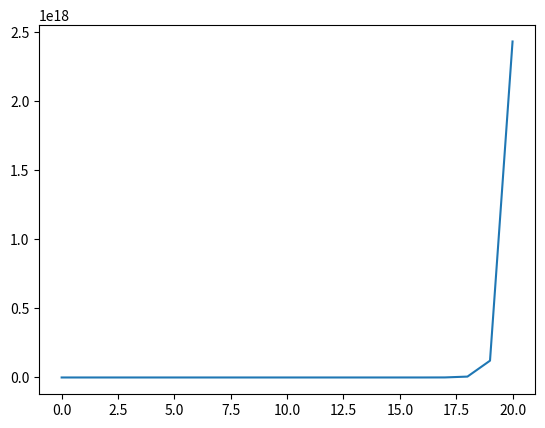

Here is the Python script that generated this plot: (Note: this script raises an exception after producing the figure.)
# Exercise 1a
def divisible_by_n(num_range, n):
    divis_list = []
    for num in num_range:
        if num % n == 0:
            divis_list.append(num)
    return divis_list
    

print(divisible_by_n(range(100), 4))

# Exercise 1b -- don't edit this cell
%timeit divisible_by_n(range(1_001), 3)
%timeit divisible_by_n(range(10_001), 3)

# If needed, you can call the type function on these objects to help answer the question


# Exercise 3a Code
def custom_factorial(n):
    out = 1
    for num in range(1,n+1):
        out = out * num
    return out 

custom_factorial(5)

# Exercise 3b Code
import math
math.factorial(10) == custom_factorial(10)

# Exercise 3c Code
import matplotlib.pyplot as plt
x_coordinates = range(0,21)
fact_values = [custom_factorial(x) for x in x_coordinates]
plt.plot(x_coordinates, fact_values)

# Exercise 3d Code
def find_smallest_int(start, f, c):
    while f(start) < c:
        start += 1
        
    return start, f(start)

find_smallest_int(10, lambda x: x** 2, 400)

# Exercise 3e Code
find_smallest_int(0, custom_factorial, 12345)

# Exercise 1b -- don't edit this cell
%timeit find_smallest_int(0, custom_factorial, 1_000)
%timeit find_smallest_int(0, custom_factorial, 10_000)
%timeit find_smallest_int(0, custom_factorial, 100_000)



%timeit find_smallest_int(0, lambda x: x ** 2, 1_000)
%timeit find_smallest_int(0, lambda x: x ** 2, 10_000)
%timeit find_smallest_int(0, lambda x: x ** 2, 100_000)

# Compare ratios here




## Exercise 4 Code
def fibo_seq(t):
    x = 0
    if t == 0:
        return 0
    if t == 1:
        return 1
    xtm2 = 0
    xtm1 = 1
    for t in range(2, t+1):
        x = xtm1 + xtm2
        xtm2 = xtm1
        xtm1 = x
        
    return x

    



# Exercise 5 -- create is_palindrome function here

# Run this cell when you're ready -- do not edit it
palindromes = ["Radar", "Taco cat", "Stressed Desserts", "no Lemon no melon", "!??!!??!"]
nonpalindromes = ["Hello World", "VSP", "Vancouver Canada"]

print(is_palindrome(palindromes))
is_palindrome(nonpalindromes)

# Exercise 6 Code
# Don't edit the line below
num_list = [-5, -3, -1, 0, 1, 3, 5]

# your code below here




# Exercise 7 Code